Labelled photos from "data", an image-classification folder in oliveeyay/WinesSparklingsKeras. The possible labels are: sparkling wines, wines.

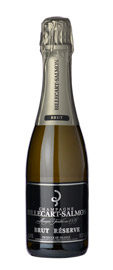
Label: sparkling wines

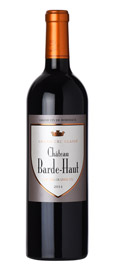
Label: wines

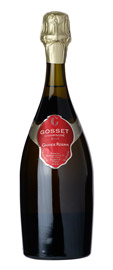
Label: sparkling wines

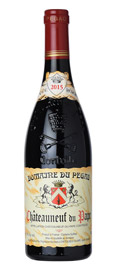
Label: wines

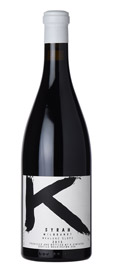
Label: wines

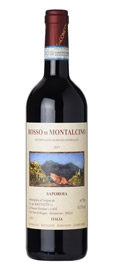
Label: wines
